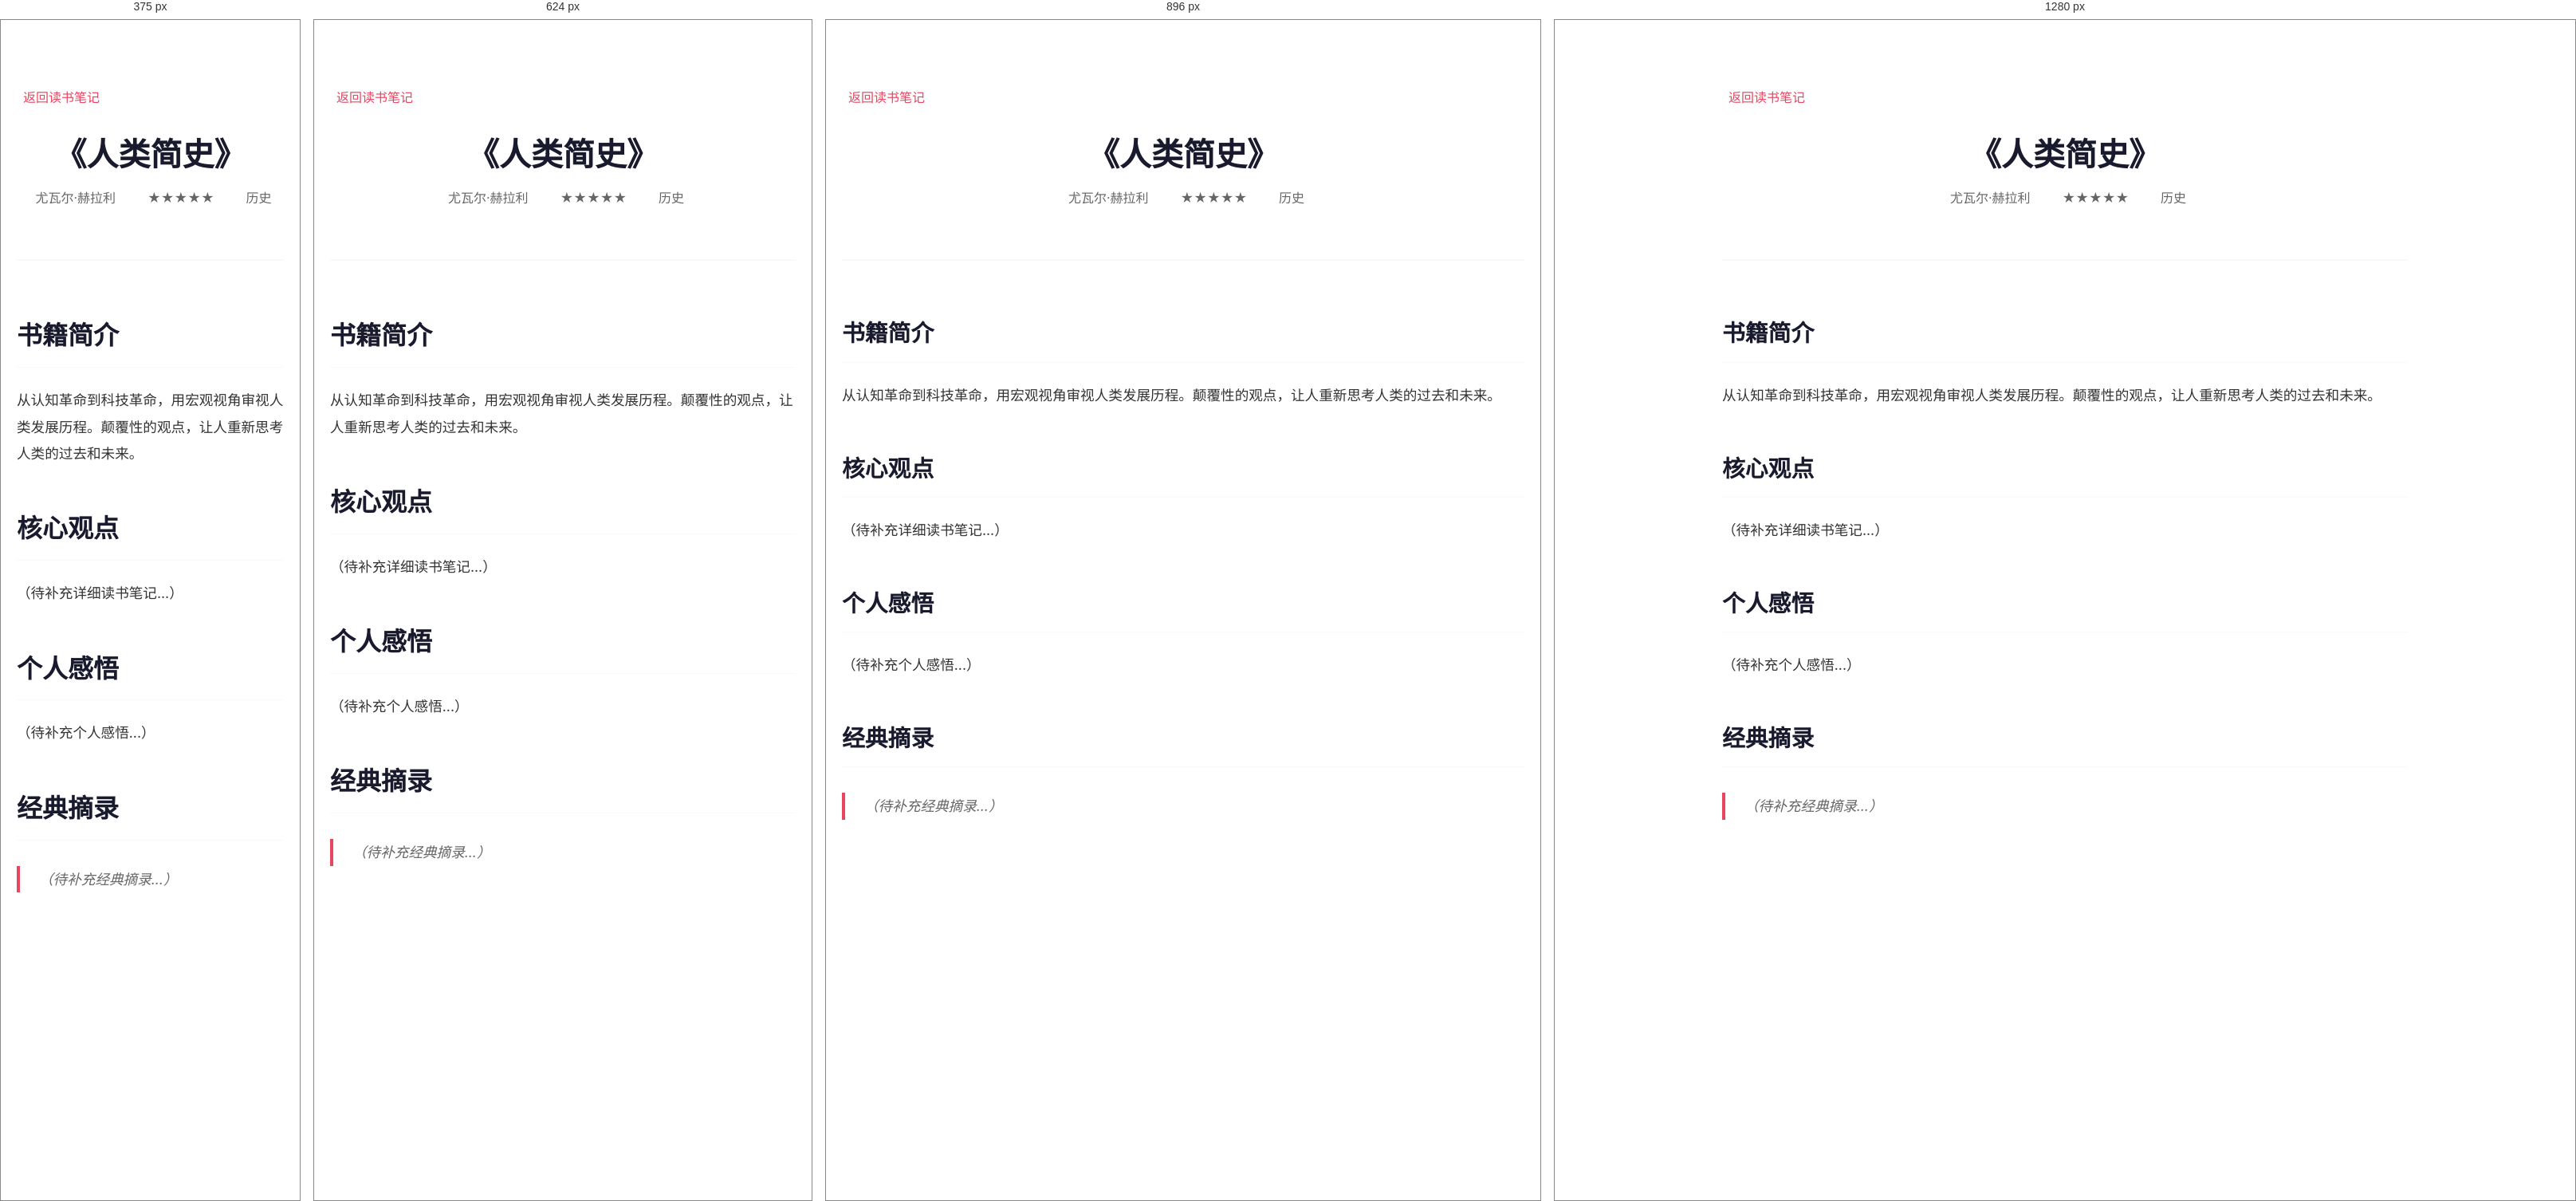
Rendered at 375 px, 624 px, 896 px and 1280 px, left to right.

<!-- file: 人类简史.html -->
<!DOCTYPE html>
<html lang="zh-CN">
<head>
    <meta charset="UTF-8">
    <meta name="viewport" content="width=device-width, initial-scale=1.0">
    <title>《人类简史》读书笔记 - gxc.ai</title>
    <link rel="stylesheet" href="../style.css">
    <style>
        .book-post {
            max-width: 900px;
            margin: 0 auto;
            padding: 80px 20px;
            background: #fff;
        }
        
        .book-post-header {
            text-align: center;
            margin-bottom: 4rem;
            padding-bottom: 2rem;
            border-bottom: 2px solid var(--bg-secondary);
        }
        
        .book-post-header h1 {
            font-size: 2.5rem;
            color: var(--primary-color);
            margin-bottom: 1rem;
            line-height: 1.3;
        }
        
        .book-meta {
            display: flex;
            justify-content: center;
            gap: 2rem;
            color: var(--text-secondary);
            margin-bottom: 2rem;
            flex-wrap: wrap;
        }
        
        .book-meta span {
            display: flex;
            align-items: center;
            gap: 0.5rem;
        }
        
        .book-content {
            font-size: 1.1rem;
            line-height: 1.9;
            color: var(--text-color);
        }
        
        .book-content h2 {
            font-size: 1.8rem;
            color: var(--primary-color);
            margin: 3rem 0 1.5rem 0;
            padding-bottom: 0.5rem;
            border-bottom: 1px solid var(--bg-secondary);
        }
        
        .book-content h3 {
            font-size: 1.4rem;
            color: var(--primary-color);
            margin: 2rem 0 1rem 0;
        }
        
        .book-content p {
            margin-bottom: 1.5rem;
        }
        
        .book-content blockquote {
            border-left: 4px solid var(--accent-color);
            padding-left: 1.5rem;
            margin: 2rem 0;
            font-style: italic;
            color: var(--text-secondary);
        }
        
        .back-link {
            display: inline-flex;
            align-items: center;
            gap: 0.5rem;
            color: var(--accent-color);
            text-decoration: none;
            margin-bottom: 2rem;
            transition: var(--transition);
        }
        
        .back-link:hover {
            transform: translateX(-5px);
        }
    </style>
</head>
<body>
    <article class="book-post">
        <a href="../index.html#reading" class="back-link">
            <i class="fas fa-arrow-left"></i>
            返回读书笔记
        </a>
        
        <header class="book-post-header">
            <h1>《人类简史》</h1>
            <div class="book-meta">
                <span><i class="fas fa-user"></i> 尤瓦尔·赫拉利</span>
                <span><i class="fas fa-star"></i> ★★★★★</span>
                <span><i class="fas fa-tag"></i> 历史</span>
            </div>
        </header>
        
        <div class="book-content">
            <h2>书籍简介</h2>
            <p>从认知革命到科技革命，用宏观视角审视人类发展历程。颠覆性的观点，让人重新思考人类的过去和未来。</p>
            
            <h2>核心观点</h2>
            <p>（待补充详细读书笔记...）</p>
            
            <h2>个人感悟</h2>
            <p>（待补充个人感悟...）</p>
            
            <h2>经典摘录</h2>
            <blockquote>
                （待补充经典摘录...）
            </blockquote>
        </div>
    </article>
    
    <script src="https://cdnjs.cloudflare.com/ajax/libs/font-awesome/6.0.0/js/all.min.js"></script>
</body>
</html>

/* @media block from style.css */
@media (max-width: 768px) {
    .essays-grid {
        grid-template-columns: 1fr;
        gap: 1.25rem;
    }
    
    .essay-card {
        padding: 1.5rem;
    }
    
    .essay-card h3 {
        font-size: 1.15rem;
    }
    
    .essay-meta {
        flex-direction: column;
        align-items: flex-start;
        gap: 0.5rem;
    }
}

/* @media block from style.css */
@media (max-width: 1024px) {
    .hero-content {
        grid-template-columns: 1fr;
        text-align: center;
    }
    
    .about-content {
        grid-template-columns: 1fr;
    }
    
    .tech-grid,
    .books-grid,
    .music-grid,
    .essays-grid {
        grid-template-columns: repeat(auto-fit, minmax(300px, 1fr));
    }
}

/* @media block from style.css */
@media (max-width: 768px) {
    .nav {
        flex-direction: row;
        justify-content: space-between;
        align-items: center;
        padding: 1rem;
    }

    .nav-links {
        position: fixed;
        top: 0;
        right: -100%;
        width: 70%;
        height: 100vh;
        background: white;
        flex-direction: column;
        justify-content: center;
        align-items: center;
        transition: right 0.3s ease;
        box-shadow: var(--shadow-heavy);
        z-index: 1000;
        gap: 2rem;
    }

    .nav-links.active {
        right: 0;
    }

    .nav-links a {
        font-size: 1.2rem;
        margin: 1rem 0;
    }

    .hero {
        margin-top: 80px;
        min-height: 90vh;
    }

    .hero-text h1 {
        font-size: 3rem;
    }

    .hero-buttons {
        flex-direction: column;
        align-items: center;
    }

    .tech-grid,
    .books-grid,
    .music-grid,
    .essays-grid {
        grid-template-columns: 1fr;
    }

    .photo-grid {
        grid-template-columns: repeat(auto-fit, minmax(250px, 1fr));
    }

    .about-stats {
        flex-direction: column;
        gap: 1rem;
    }

    .reading-stats,
    .current-grid {
        grid-template-columns: 1fr;
    }

    .book-card {
        flex-direction: column;
        text-align: center;
        padding: 1rem;
    }

    .book-cover img {
        width: 100px;
        height: 150px;
    }

    .music-item {
        flex-direction: column;
        text-align: center;
        padding: 1rem;
    }

    .tech-card {
        padding: 1.5rem;
    }

    .essay-card {
        padding: 1.5rem;
    }

    .footer-content {
        grid-template-columns: 1fr;
        text-align: center;
    }
    
    h2 {
        font-size: 2rem !important;
    }
    
    h3 {
        font-size: 1.5rem !important;
    }
    
    .container {
        padding: 0 15px;
    }
}

/* @media block from style.css */
@media (max-width: 480px) {
    .hero-text h1 {
        font-size: 2.2rem;
    }

    .hero-subtitle {
        font-size: 1rem;
    }

    .hero-content {
        padding: 0 15px;
        gap: 2rem;
    }

    .container {
        padding: 0 15px;
    }

    .btn {
        padding: 10px 20px;
        font-size: 0.9rem;
    }

    .tag {
        padding: 0.4rem 0.8rem;
        font-size: 0.8rem;
    }
    
    .code-snippet {
        padding: 1.5rem;
    }
    
    .code-snippet pre {
        font-size: 0.8rem;
    }
    
    .book-card {
        padding: 1rem;
    }
    
    .book-cover img {
        width: 80px;
        height: 120px;
    }
    
    .about-text p {
        font-size: 1rem;
    }
    
    .reading-categories {
        gap: 0.5rem;
    }
    
    .category {
        padding: 0.5rem 1rem;
        font-size: 0.85rem;
    }
    
    .section {
        padding: 60px 0;
    }
}

/* @media block from style.css */
@media (max-width: 768px) {
    .pagination {
        gap: 0.25rem;
    }
    
    .page-btn {
        padding: 0.4rem 0.8rem;
        font-size: 0.85rem;
        min-width: 35px;
    }
}

/* @media block from style.css */
@media (max-width: 768px) {
    .mobile-menu-btn {
        display: block;
        position: absolute;
        top: 1rem;
        right: 1rem;
        z-index: 1001;
    }
    
    .nav-links {
        position: fixed;
        top: 0;
        right: -100%;
        width: 70%;
        height: 100vh;
        background: white;
        flex-direction: column;
        justify-content: center;
        align-items: center;
        transition: right 0.3s ease;
        box-shadow: var(--shadow-heavy);
        z-index: 1000;
    }
    
    .nav-links.active {
        right: 0;
    }
    
    .nav-links a {
        font-size: 1.2rem;
        margin: 1rem 0;
    }
}